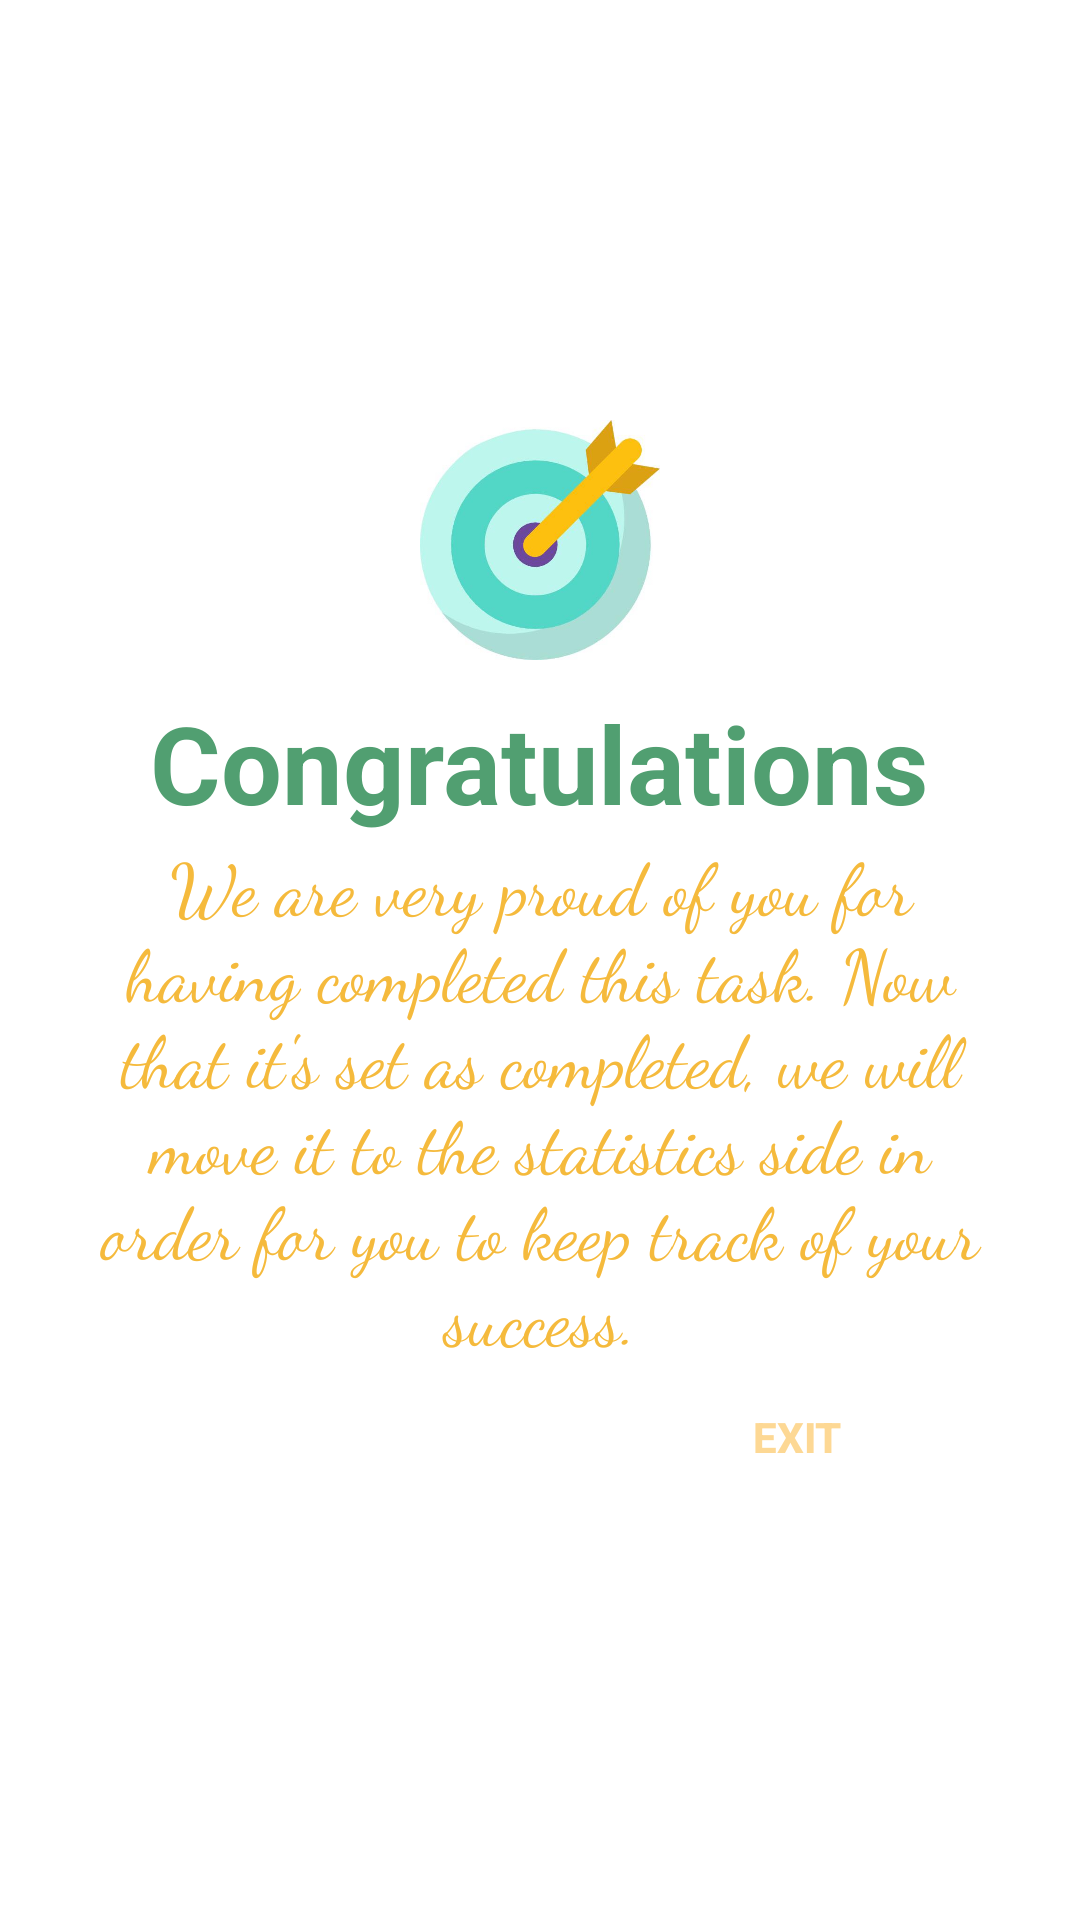

The Android layout XML behind this screen, and the referenced resources:
<!-- AndroidManifest.xml: application theme AppTheme -->
<!-- res/layout/congratulations.xml -->
<?xml version="1.0" encoding="utf-8"?>
<RelativeLayout xmlns:android="http://schemas.android.com/apk/res/android"
    xmlns:app="http://schemas.android.com/apk/res-auto"
    xmlns:tools="http://schemas.android.com/tools"
    android:layout_width="match_parent"
    android:layout_height="match_parent"
    android:background="@android:color/white">

    <RelativeLayout
        android:layout_width="340dp"
        android:layout_height="400dp"
        android:layout_centerInParent="true"
        android:background="@drawable/border"
        android:id="@+id/relativeLayout">

        <ImageView
            android:id="@+id/imageView8"
            android:layout_width="200dp"
            android:layout_height="80dp"
            android:layout_alignParentTop="false"
            android:layout_centerHorizontal="true"
            android:layout_centerInParent="false"
            android:layout_marginTop="20dp"
            app:srcCompat="@mipmap/congrats" />

        <TextView
            android:id="@+id/txtCongratulations"
            android:layout_width="wrap_content"
            android:layout_height="wrap_content"
            android:layout_below="@+id/imageView8"
            android:layout_centerHorizontal="true"
            android:layout_marginTop="10dp"
            android:text="Congratulations"
            android:textColor="@color/colorPrimaryDark"
            android:textSize="36sp"
            android:textStyle="bold" />

        <TextView
            android:id="@+id/txtmsg"
            android:layout_width="300dp"
            android:layout_height="wrap_content"
            android:layout_below="@+id/txtCongratulations"
            android:layout_centerHorizontal="true"
            android:layout_centerVertical="true"
            android:fontFamily="cursive"
            android:text="We are very proud of you for having completed this task. Now that it's set as completed, we will move it to the statistics side in order for you to keep track of your success."
            android:textAlignment="center"
            android:textColor="@color/color53"
            android:textSize="24sp" />

        <Button
            android:id="@+id/dialogbtn3"
            style="@style/Widget.AppCompat.Button.Borderless.Colored"
            android:layout_width="wrap_content"
            android:layout_height="wrap_content"
            android:layout_alignEnd="@+id/txtCongratulations"
            android:layout_below="@+id/txtmsg"
            android:text="Exit"
            android:textStyle="bold" />

    </RelativeLayout>

</RelativeLayout>
<!-- resources referenced by this layout -->
<resources>
  <color name="color53">#f5ba3c</color>
  <color name="colorPrimaryDark">#519f71</color>
  <!-- mipmap congrats: jpg bitmap (mipmap-xxxhdpi, 13112 bytes) -->
  <style name="AppTheme" parent="Theme.AppCompat.Light.NoActionBar">
          
          <item name="colorPrimary">#FFFDD472</item>
          <item name="colorPrimaryDark">#27b66e</item>
          <item name="colorAccent">#94fcbc46</item>
          <item name="windowNoTitle">true</item>
          <item name="windowActionBar">false</item>
          <item name="colorControlNormal">#FFFFFF</item>
          <item name="colorControlActivated">#4beffd</item>
  
      </style>
</resources>
